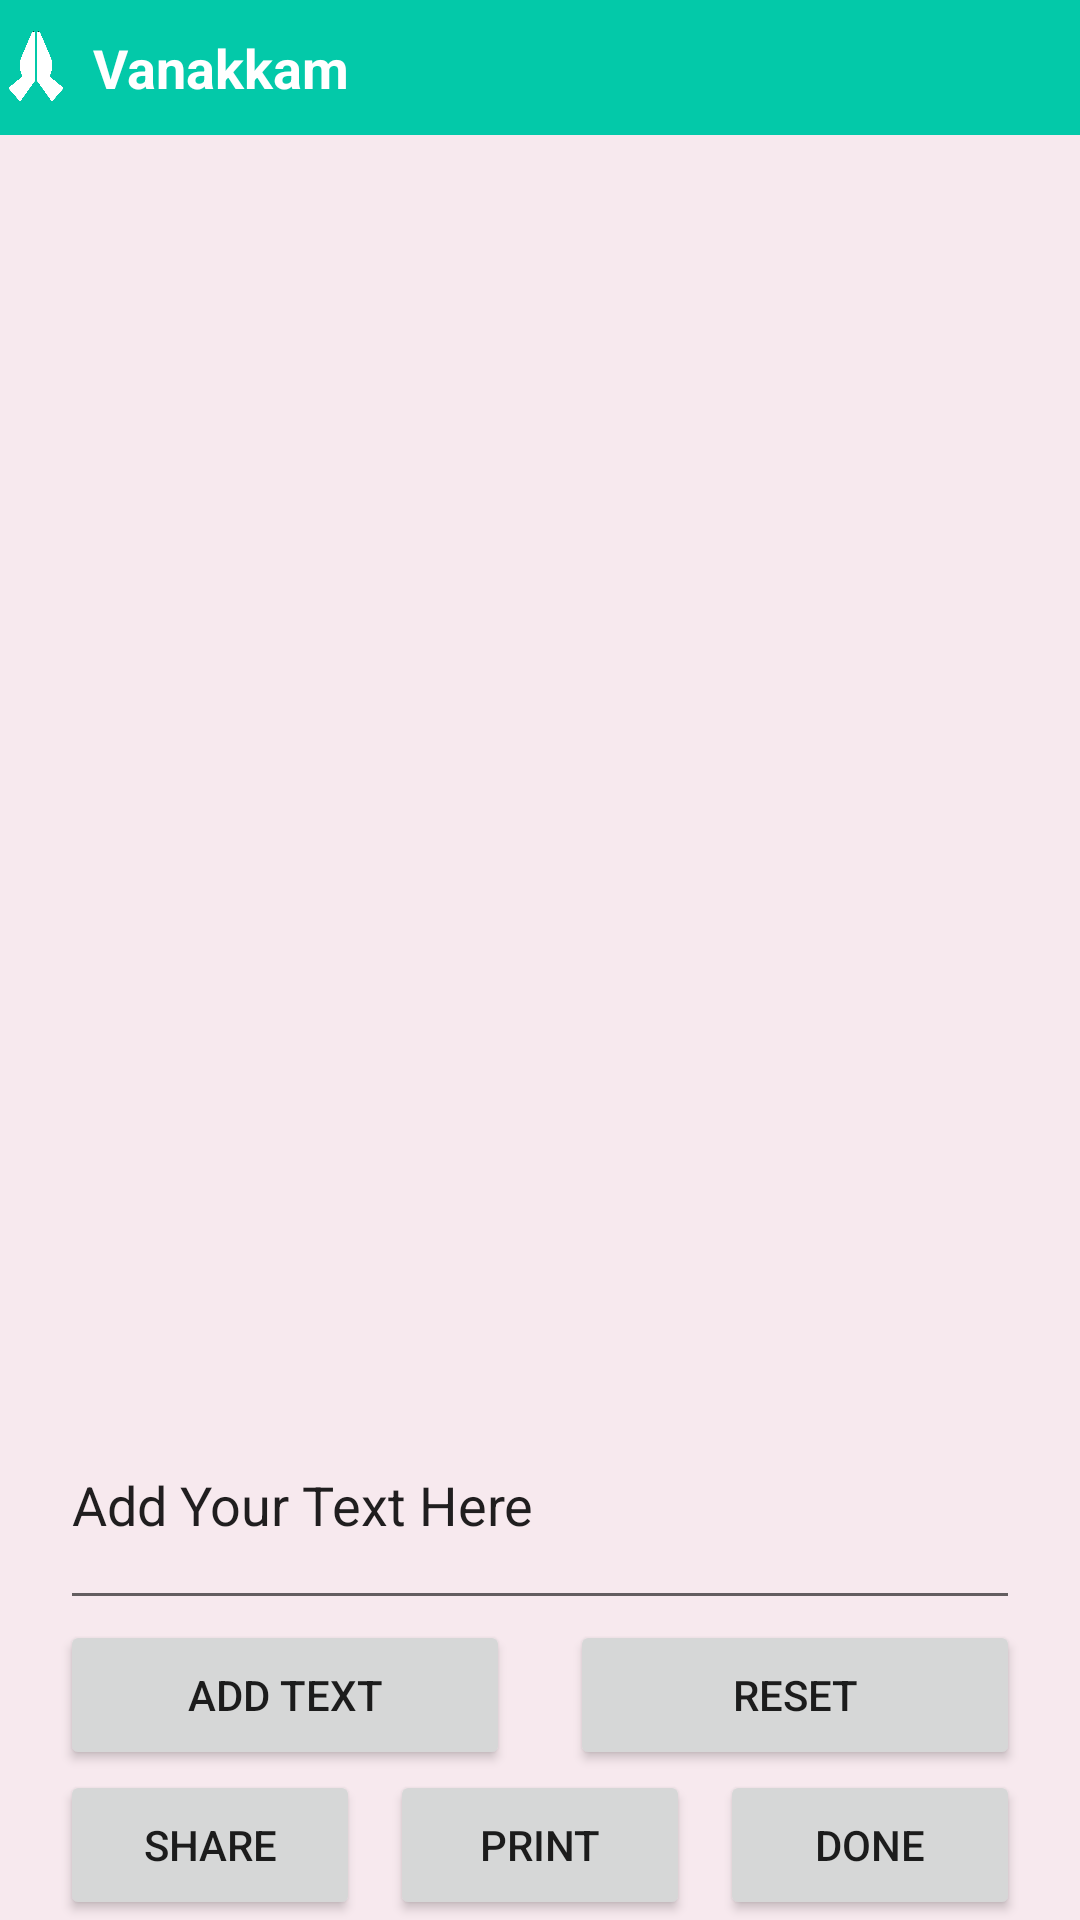

Android layout source for this screen:
<!-- AndroidManifest.xml: activity theme AppTheme.NoActionBar -->
<!-- res/layout/activity_viewdetail.xml -->
<?xml version="1.0" encoding="utf-8"?>
<android.support.design.widget.CoordinatorLayout xmlns:android="http://schemas.android.com/apk/res/android"
    xmlns:app="http://schemas.android.com/apk/res-auto"
    xmlns:tools="http://schemas.android.com/tools"
    android:layout_width="match_parent"
    android:layout_height="match_parent"
    android:fitsSystemWindows="true"
    tools:context="com.vanakkam.rvnve.vanakkam.ViewDetailActivity">

    <include layout="@layout/content_viewdetail" />

</android.support.design.widget.CoordinatorLayout>
<!-- res/layout/content_viewdetail.xml (included above) -->
<?xml version="1.0" encoding="utf-8"?>
<LinearLayout xmlns:android="http://schemas.android.com/apk/res/android"
    android:layout_width="fill_parent"
    android:layout_height="fill_parent"
    android:background="@drawable/bokeh"
    xmlns:app="http://schemas.android.com/apk/res-auto"
    android:orientation="vertical">

    

    <LinearLayout
        android:id="@+id/layout1"
        style="@style/TitleBar">

        <ImageView
            android:id="@+id/img1"
            style="@style/TitleBarLogo"
            android:layout_marginBottom="1dip"
            android:layout_marginLeft="2dip"
            android:layout_marginRight="1dip"
            android:layout_marginTop="1dip"
            android:background="@null"
            android:onClick="onHome"
            android:paddingBottom="1dip"
            android:paddingLeft="1dp"
            android:paddingRight="1dp"
            android:src="@drawable/logo" />

        <TextView
            android:id="@+id/tv1"
            style="@style/TitleBarText"
            android:paddingLeft="8dip"
            android:text="@string/home" />




    </LinearLayout>

    

    <RelativeLayout
        android:layout_width="match_parent"
        android:layout_height="wrap_content"
        android:background="@color/birthdayCustomize">

        
        <ImageView
            android:id="@+id/imgDetail"
            android:layout_width="wrap_content"
            android:layout_height="wrap_content"
            android:layout_marginBottom="100dp" />

        
        <EditText
            android:id="@+id/textDetail"
            android:layout_width="320dp"
            android:layout_height="80dp"
            android:text="@string/defaulttext"
            android:layout_above="@+id/btnAddText"
            android:layout_centerHorizontal="true" />

        
        <Button
            android:id="@+id/btnAddText"
            android:layout_width="150dp"
            android:layout_height="50dp"
            android:text="Add Text"
            android:layout_above="@+id/btnSendImage"
            android:layout_alignLeft="@+id/textDetail"
            android:layout_alignStart="@+id/textDetail" />

        
        <Button
            android:id="@+id/btnSendImage"
            android:layout_width="100dp"
            android:layout_height="50dp"
            android:text="Share"
            android:layout_alignParentBottom="true"
            android:layout_alignLeft="@+id/textDetail"
            android:layout_alignStart="@+id/textDetail" />

        
        <Button
            android:id="@+id/btnPrintImage"
            android:layout_width="100dp"
            android:layout_height="50dp"
            android:text="Print"
            android:layout_alignParentBottom="true"
            android:layout_centerHorizontal="true" />

        <Button
            android:id="@+id/btnDone"
            android:layout_width="100dp"
            android:layout_height="50dp"
            android:text="Done"
            android:layout_alignParentBottom="true"
            android:layout_alignRight="@+id/textDetail"
            android:layout_alignEnd="@+id/textDetail" />

        <Button
            android:id="@+id/btnResetImage"
            android:layout_width="150dp"
            android:layout_height="50dp"
            android:text="Reset"
            android:layout_below="@+id/textDetail"
            android:layout_alignRight="@+id/textDetail"
            android:layout_alignEnd="@+id/textDetail" />

    </RelativeLayout>

</LinearLayout>
<!-- resources referenced by this layout -->
<resources>
  <color name="birthdayCustomize">#f7e9ee</color>
  <!-- drawable bokeh: jpg bitmap (drawable, 13935 bytes) -->
  <!-- drawable logo: png bitmap (drawable, 20308 bytes) -->
  <string name="defaulttext">Add Your Text Here</string>
  <string name="home">Vanakkam</string>
  <style name="TitleBar">
          <item name="android:id">@id/title_container</item>
          <item name="android:layout_width">fill_parent</item>
          <item name="android:layout_height">45dp</item>
          <item name="android:orientation">horizontal</item>
          <item name="android:background">@color/title_background</item>
      </style>
  <style name="TitleBarLogo">
          <item name="android:id">@id/title_logo</item>
          <item name="android:layout_width">20dp</item>
          <item name="android:layout_height">fill_parent</item>
      </style>
  <style name="TitleBarText">
          <item name="android:id">@id/title_text</item>
          <item name="android:layout_width">0dp</item>
          <item name="android:layout_height">fill_parent</item>
          <item name="android:layout_weight">1</item>
          <item name="android:gravity">center_vertical</item>
          <item name="android:textSize">18sp</item>
          <item name="android:paddingLeft">12dip</item>
          <item name="android:paddingRight">12dip</item>
          <item name="android:textStyle">bold</item>
          <item name="android:textColor">@color/title_text</item>
          <item name="android:singleLine">true</item>
          <item name="android:ellipsize">end</item>
      </style>
  <style name="AppTheme.NoActionBar">
          <item name="windowActionBar">false</item>
          <item name="windowNoTitle">true</item>
      </style>
  <color name="title_background">#03C9A9</color>
  <color name="title_text">#ffffffff</color>
</resources>
